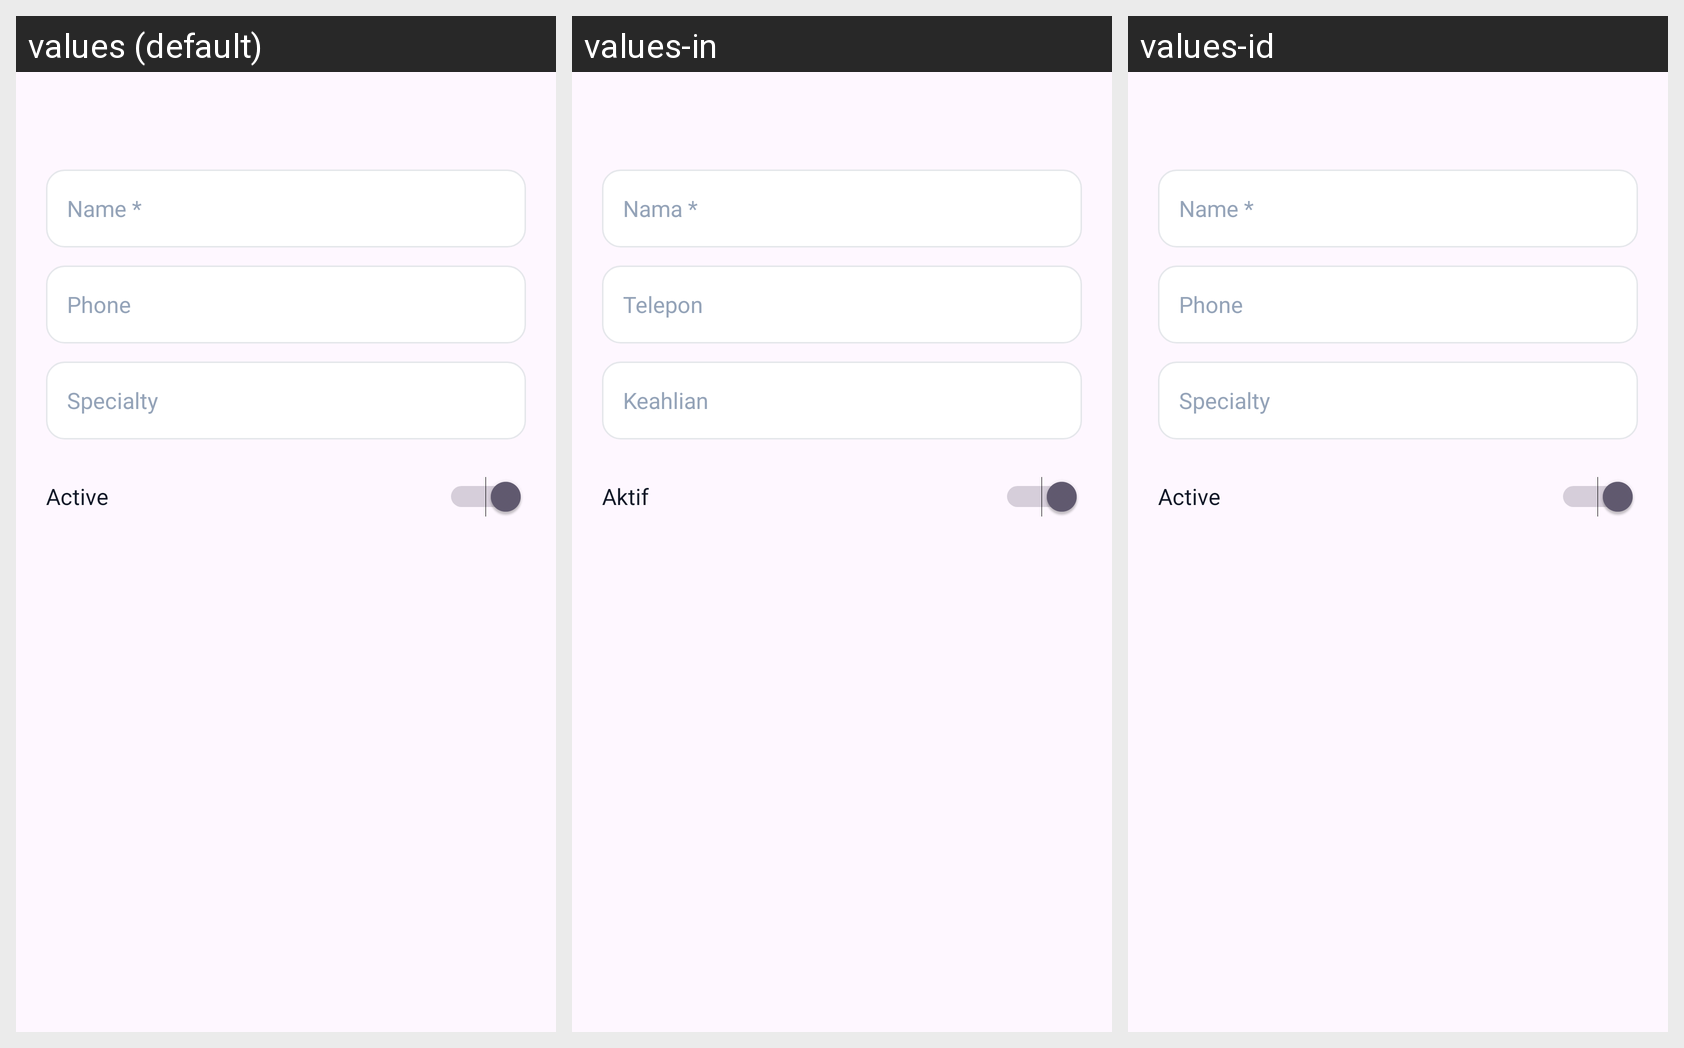

The Android screen above is rendered under several locales of the same app. Produce the string resources it draws, with the default and per-locale values.
Android screen res/layout/dialog_mechanic_form.xml rendered under 3 locales, left to right: values (default), values-in, values-id. Device: Nexus 5 (rendered at 1080×1920; each locale shown at half size, 540×960, under a caption strip naming it); theme Theme.ValdKer.
Strings drawn on this screen, with the default value and each locale's value (text and hints the layout hard-codes, and strings that could not be matched under every locale, appear in the picture but are not listed):

field_name_required
  values: Name *
  values-in: Nama *
  values-id: Name *  [not translated; the default value is used]

field_phone
  values: Phone
  values-in: Telepon
  values-id: Phone  [not translated; the default value is used]

field_specialty
  values: Specialty
  values-in: Keahlian
  values-id: Specialty  [not translated; the default value is used]

field_active
  values: Active
  values-in: Aktif
  values-id: Active  [not translated; the default value is used]
